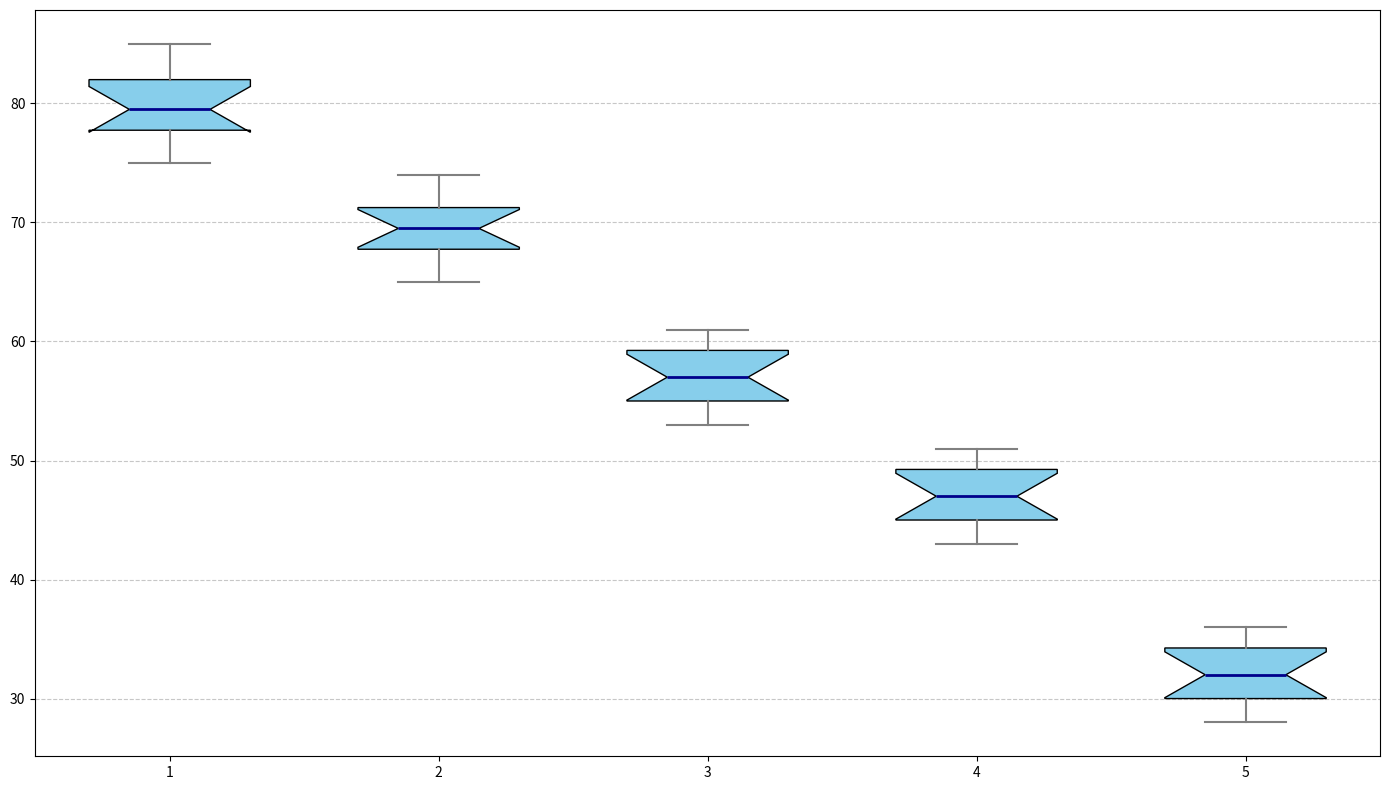

Write Python code to recreate this figure.
import matplotlib.pyplot as plt

all_sleep_quality_data = [
    [75, 78, 80, 82, 76, 79, 83, 85, 77, 81, 82, 79],
    [68, 70, 65, 72, 74, 66, 67, 71, 69, 73, 70, 68],
    [55, 57, 60, 58, 54, 56, 53, 59, 61, 55, 57, 60],
    [45, 47, 50, 48, 44, 46, 43, 49, 51, 45, 47, 50],
    [30, 32, 35, 33, 29, 31, 28, 34, 36, 30, 32, 35]
]

fig, ax = plt.subplots(figsize=(14, 8))
box = ax.boxplot(
    all_sleep_quality_data,
    patch_artist=True,
    notch=True,
    vert=True,
    widths=0.6
)

single_color = 'skyblue'
for patch in box['boxes']:
    patch.set_facecolor(single_color)

plt.setp(box['medians'], color='darkblue', linewidth=2)
plt.setp(box['whiskers'], color='gray', linewidth=1.5, linestyle='-')
plt.setp(box['caps'], color='grey', linewidth=1.5)
plt.setp(box['fliers'], marker='o', color='black', alpha=0.5)

ax.grid(axis='y', linestyle='--', alpha=0.7)

plt.tight_layout()
plt.show()
